Photos from the image-classification dataset "data" in the GitHub repository memoverflow/msopenhack. Its 12 classes are: axes, boots, carabiners, crampons, gloves, hardshell jackets, harnesses, helmets, insulated jackets, pulleys, rope, tents.

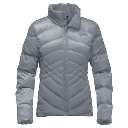
Label: insulated jackets

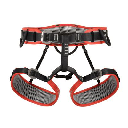
Label: harnesses

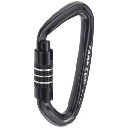
Label: carabiners

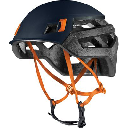
Label: helmets

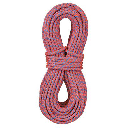
Label: rope

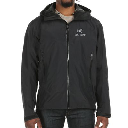
Label: hardshell jackets
